Run: headless pygame with SDL's dummy video driver; simulated clock (each Clock.tick advances the game by its frame time, no real sleeping); random seed 0; keys injected as events and as key.get_pressed() state; no mouse input.
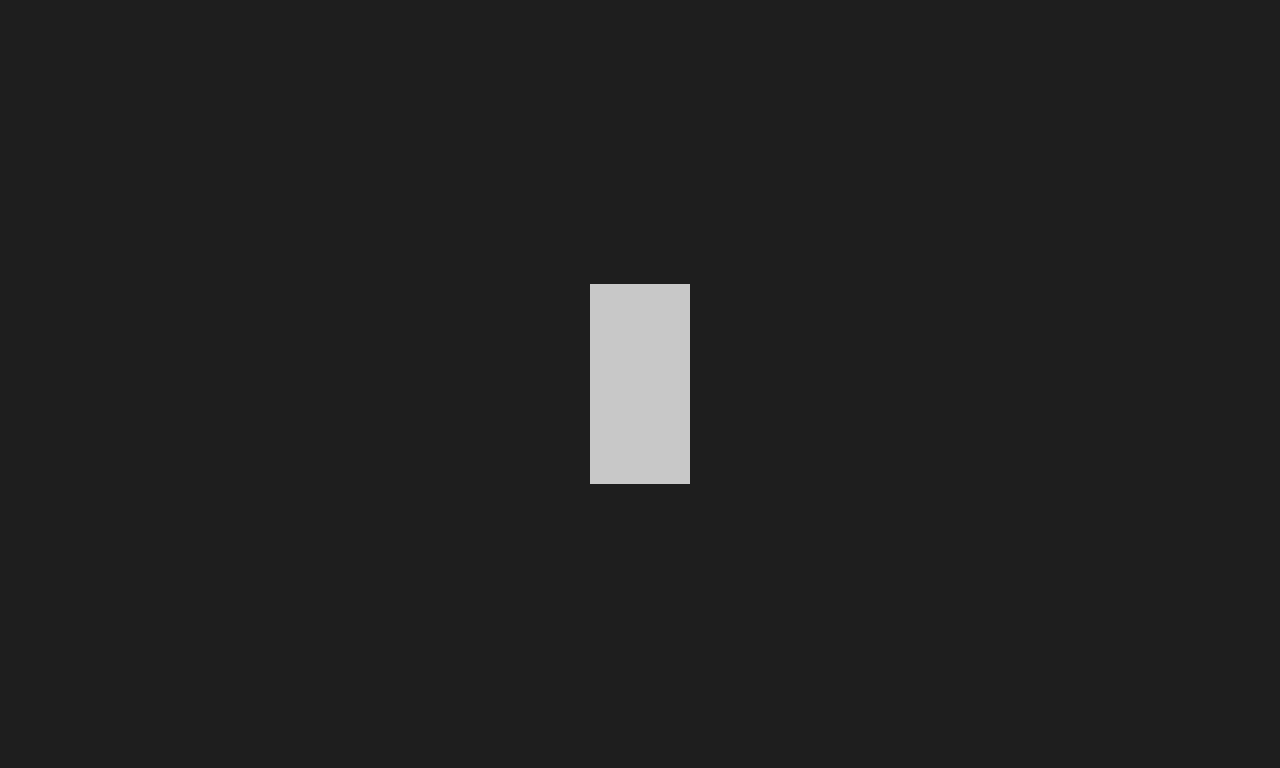
Frame 1 of 4 · flips 1–60 · no input
Frame 2 of 4 · flips 61–180 · tapped SPACE, RETURN · held RIGHT (→), D · screen unchanged from frame 1, image omitted
Frame 3 of 4 · flips 181–300 · held DOWN (↓), S · screen unchanged from frame 2, image omitted
Frame 4 of 4 · flips 301–420 · held LEFT (←), A, UP (↑), W · screen unchanged from frame 3, image omitted

The pygame program that drew these frames:

import pygame
pygame.init()
import sys

OKNO_sirka = 1280
OKNO_vyska = 768
okno = pygame.display.set_mode((OKNO_sirka, OKNO_vyska))
fullscreen = False

cervena = 200, 200, 200

velikost_lode_x = 100
velikost_lode_y = 200

clock = pygame.time.Clock()

while True:
    for udalost in pygame.event.get():
        if udalost.type == pygame.QUIT:
            pygame.quit()
            sys.exit()
        
        if udalost.type == pygame.KEYDOWN:
            if udalost.key == pygame.K_F11:
                fullscreen = not fullscreen
                if fullscreen:
                    okno = pygame.display.set_mode((0, 0), pygame.FULLSCREEN)
                else:
                    okno = pygame.display.set_mode((OKNO_sirka, OKNO_vyska))

    okno.fill((30, 30, 30))
    pygame.draw.rect(okno, cervena, (OKNO_sirka / 2 - velikost_lode_x / 2, OKNO_vyska / 2 - velikost_lode_y / 2, velikost_lode_x, velikost_lode_y))
    pygame.display.flip()
    clock.tick(60)
